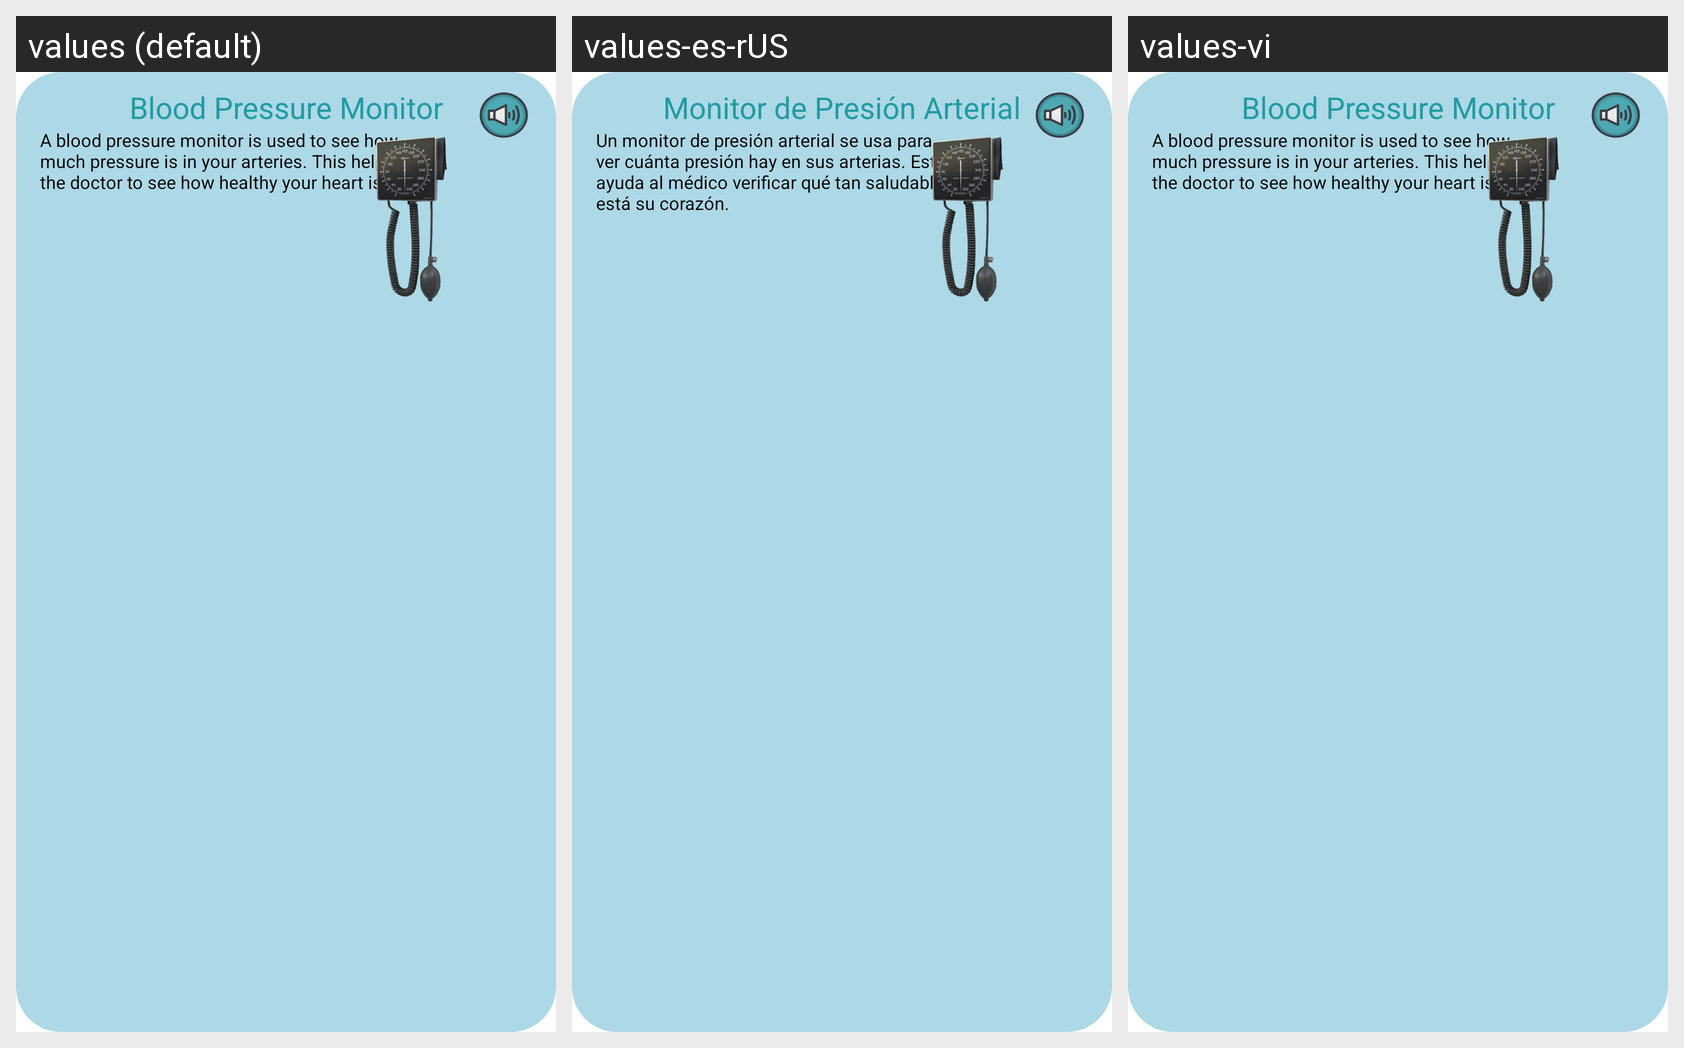

The Android screen above is rendered under several locales of the same app. Produce the string resources it draws, with the default and per-locale values.
Android screen res/layout/activity_hr_bpm.xml rendered under 3 locales, left to right: values (default), values-es-rUS, values-vi. Device: Nexus 5 (rendered at 1080×1920; each locale shown at half size, 540×960, under a caption strip naming it); theme Theme.KidMD.
Strings drawn on this screen, with the default value and each locale's value (text and hints the layout hard-codes, and strings that could not be matched under every locale, appear in the picture but are not listed):

bpm_desc
  values: A blood pressure monitor is used to see how much pressure is in your arteries. This helps the doctor to see how healthy your heart is.
  values-es-rUS: Un monitor de presión arterial se usa para ver cuánta presión hay en sus arterias. Esto ayuda al médico verificar qué tan saludable está su corazón.
  values-vi: A blood pressure monitor is used to see how much pressure is in your arteries. This helps the doctor to see how healthy your heart is.  [not translated; the default value is used]

blood_pressure_monitor
  values: Blood Pressure Monitor
  values-es-rUS: Monitor de Presión Arterial
  values-vi: Blood Pressure Monitor  [not translated; the default value is used]
